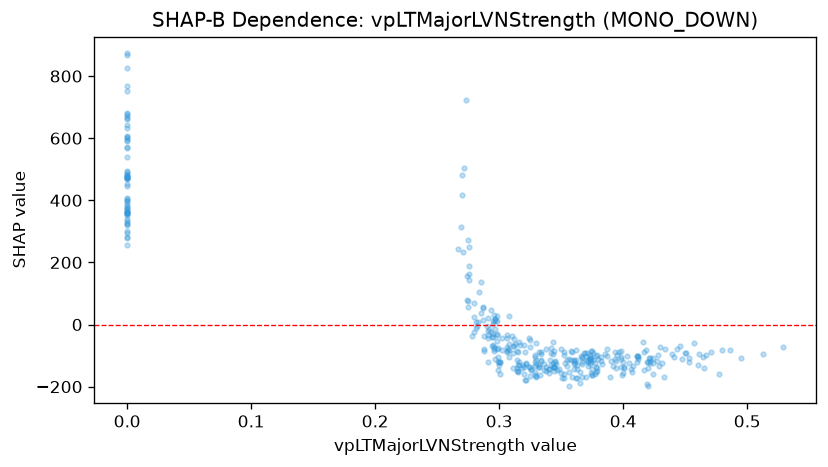

The file beside this chart, header and first rows:
feature_value, shap_value
0.0, 358.1
0.412, -111.8
0.429, -133.2
0.45, -90.74
0.358, -114.5
0.379, -140.2
0.376, -115
0.471, -86.92
0.447, -110.9
0.453, -108.4
0.385, -93.35
0.352, -97.29
0.529, -72.85
0.495, -109.3
0.428, -97.11
0.439, -94.22
0.441, -103.8
0.422, -115.9
0.434, -77.3
0.443, -80.29
0.417, -89.5
0.427, -118.8
0.461, -96.07
0.464, -104.9
0.0, 378.1
0.0, 359.7
0.513, -93.51
0.0, 365.8
0.0, 473.8
0.0, 446
0.0, 363.6
0.451, -92.74
0.38, -109.6
0.378, -102.4
0.467, -98.25
0.486, -82.18
0.48, -82.82
0.375, -85.23
0.302, -41.82
0.293, -24.72
0.291, -21.2
0.288, -37.6
0.314, -84.18
0.312, -67.84
0.315, -87.36
0.325, -73.12
0.359, -89.01
0.367, -103.4
0.397, -89.45
0.398, -111.9
0.418, -81.29
0.0, 355.6
0.0, 485.3
0.273, 723.7
0.287, 14.62
0.287, 54.41
0.276, 142.3
0.295, -39.67
0.302, -81.14
0.0, 363.9
... 319 more rows
